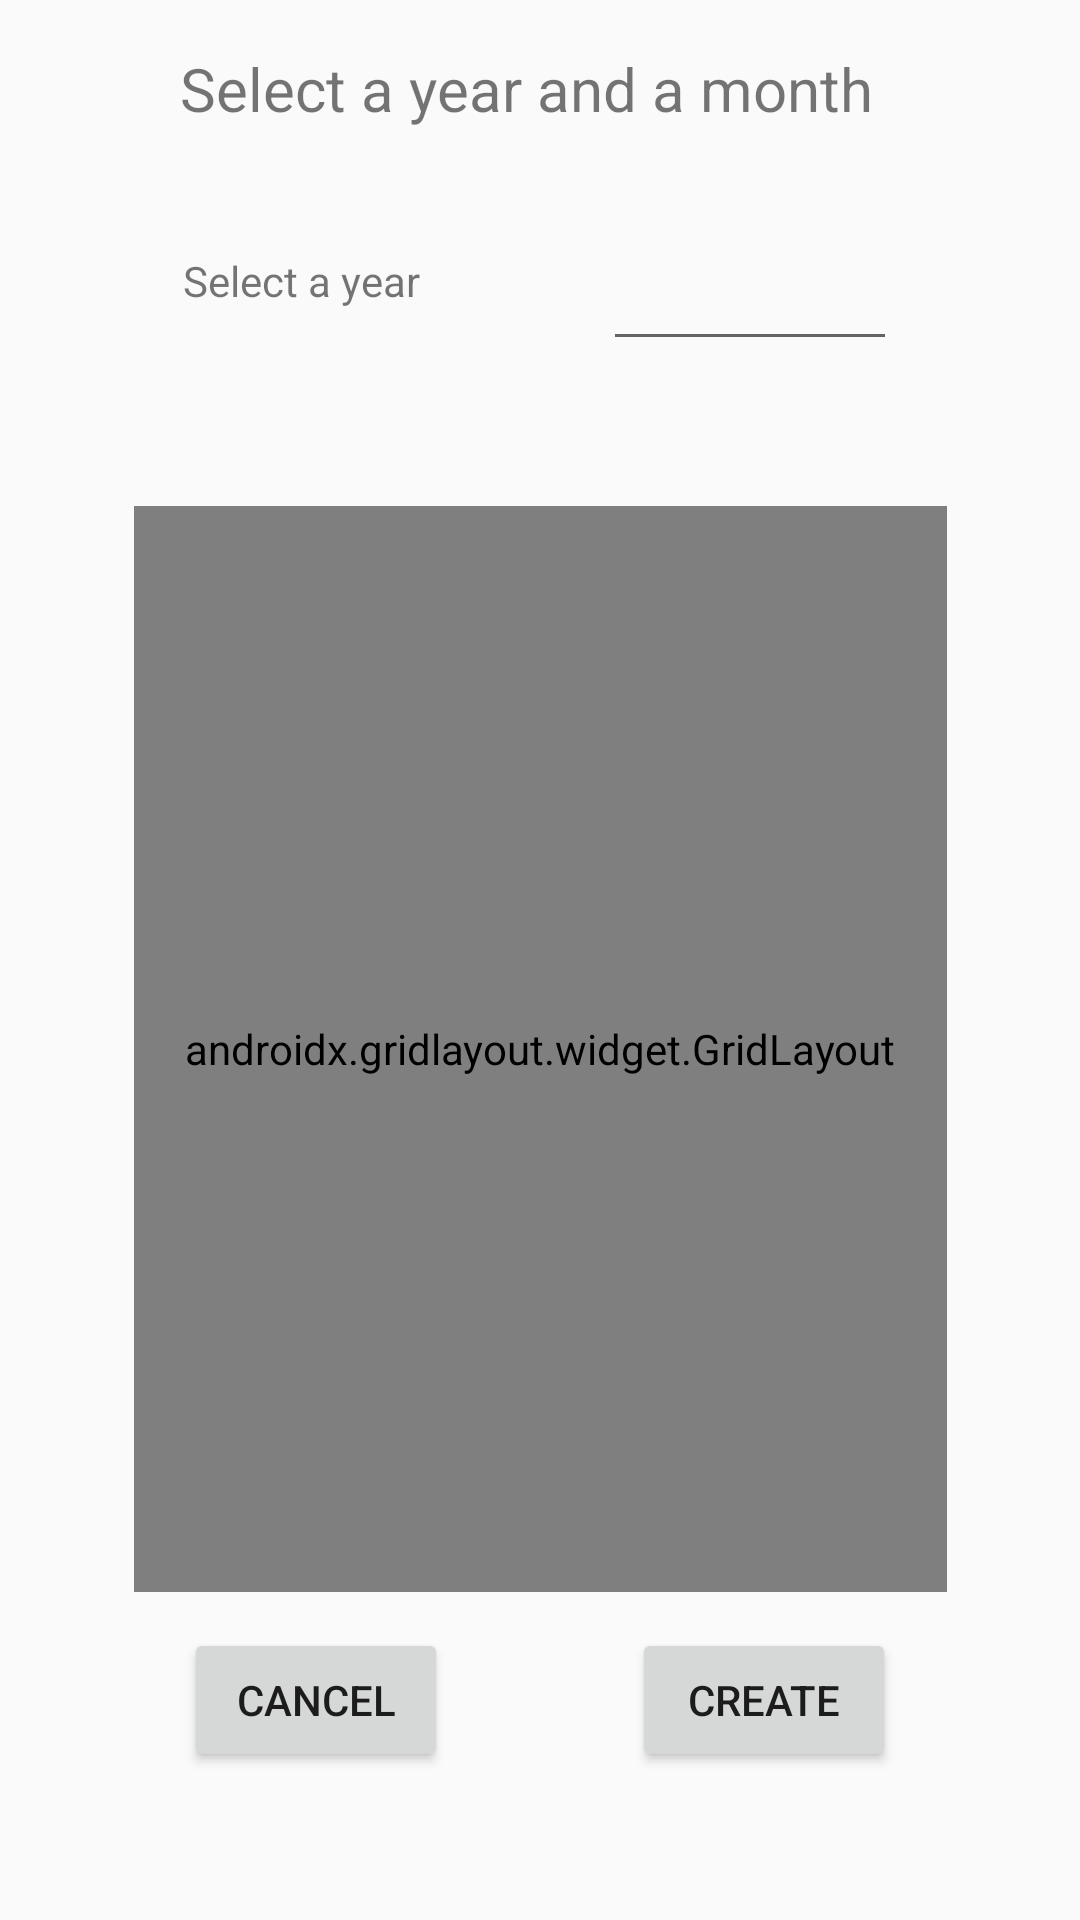

Android layout source for this screen:
<!-- AndroidManifest.xml: application theme Theme.MONEY_TRACKER -->
<!-- res/layout/create_report_dialog.xml -->
<?xml version="1.0" encoding="utf-8"?>
<androidx.constraintlayout.widget.ConstraintLayout xmlns:android="http://schemas.android.com/apk/res/android"
    xmlns:app="http://schemas.android.com/apk/res-auto"
    xmlns:tools="http://schemas.android.com/tools"
    android:layout_width="match_parent"
    android:layout_height="match_parent">

    <TextView
        android:id="@+id/create_report_title"
        android:layout_width="240dp"
        android:layout_height="32dp"
        android:layout_marginTop="16dp"
        android:text="@string/createReportTitle"
        android:textSize="20sp"
        app:layout_constraintEnd_toEndOf="parent"
        app:layout_constraintStart_toStartOf="parent"
        app:layout_constraintTop_toTopOf="parent" />

    <TextView
        android:id="@+id/select_year_createreport"
        android:layout_width="wrap_content"
        android:layout_height="wrap_content"
        android:layout_marginTop="36dp"
        android:text="@string/select_year"
        app:layout_constraintEnd_toStartOf="@+id/year_createreport"
        app:layout_constraintHorizontal_bias="0.5"
        app:layout_constraintStart_toStartOf="parent"
        app:layout_constraintTop_toBottomOf="@+id/create_report_title" />

    <EditText
        android:id="@+id/year_createreport"
        android:layout_width="98dp"
        android:layout_height="60dp"
        android:ems="10"
        android:inputType="number"
        app:layout_constraintBaseline_toBaselineOf="@+id/select_year_createreport"
        app:layout_constraintEnd_toEndOf="parent"
        app:layout_constraintHorizontal_bias="0.5"
        app:layout_constraintStart_toEndOf="@+id/select_year_createreport"
        tools:ignore="SpeakableTextPresentCheck" />

    <androidx.gridlayout.widget.GridLayout
        android:id="@+id/gridLayout"
        android:layout_width="271dp"
        android:layout_height="362dp"
        android:layout_marginTop="32dp"
        app:layout_constraintBottom_toBottomOf="parent"
        app:layout_constraintEnd_toEndOf="parent"
        app:layout_constraintHorizontal_bias="0.5"
        app:layout_constraintStart_toStartOf="parent"
        app:layout_constraintTop_toBottomOf="@+id/create_report_title"
        app:layout_constraintVertical_bias="0.447">

        <TextView
            android:id="@+id/january"
            android:layout_height="wrap_content"
            android:width="90dp"
            android:height="90dp"
            android:gravity="center"
            android:onClick="onMonthClicked"
            android:text="@string/jan"
            android:textSize="18sp"
            app:layout_column="0"
            app:layout_row="0" />

        <TextView
            android:id="@+id/february"
            android:layout_height="wrap_content"
            android:width="90dp"
            android:height="90dp"
            android:gravity="center"
            android:onClick="onMonthClicked"
            android:text="@string/feb"
            android:textSize="18sp"
            app:layout_column="1"
            app:layout_row="0" />

        <TextView
            android:id="@+id/march"
            android:layout_height="wrap_content"
            android:width="90dp"
            android:height="90dp"
            android:gravity="center"
            android:onClick="onMonthClicked"
            android:text="@string/mar"
            android:textSize="18sp"
            app:layout_column="2"
            app:layout_row="0" />

        <TextView
            android:id="@+id/april"
            android:layout_height="wrap_content"
            android:width="90dp"
            android:height="90dp"
            android:gravity="center"
            android:onClick="onMonthClicked"
            android:text="@string/apr"
            android:textSize="18sp"
            app:layout_column="0"
            app:layout_row="1" />

        <TextView
            android:id="@+id/may"
            android:layout_height="wrap_content"
            android:width="90dp"
            android:height="90dp"
            android:gravity="center"
            android:onClick="onMonthClicked"
            android:text="@string/may"
            android:textSize="18sp"
            app:layout_column="1"
            app:layout_row="1" />

        <TextView
            android:id="@+id/june"
            android:layout_height="wrap_content"
            android:width="90dp"
            android:height="90dp"
            android:gravity="center"
            android:onClick="onMonthClicked"
            android:text="@string/jun"
            android:textSize="18sp"
            app:layout_column="2"
            app:layout_row="1" />

        <TextView
            android:id="@+id/jul"
            android:layout_height="wrap_content"
            android:width="90dp"
            android:height="90dp"
            android:gravity="center"
            android:onClick="onMonthClicked"
            android:text="@string/jul"
            android:textSize="18sp"
            app:layout_column="0"
            app:layout_row="2" />

        <TextView
            android:id="@+id/august"
            android:layout_height="wrap_content"
            android:width="90dp"
            android:height="90dp"
            android:gravity="center"
            android:onClick="onMonthClicked"
            android:text="@string/aug"
            android:textSize="18sp"
            app:layout_column="1"
            app:layout_row="2" />

        <TextView
            android:id="@+id/september"
            android:layout_height="wrap_content"
            android:width="90dp"
            android:height="90dp"
            android:gravity="center"
            android:onClick="onMonthClicked"
            android:text="@string/sep"
            android:textSize="18sp"
            app:layout_column="2"
            app:layout_row="2" />

        <TextView
            android:id="@+id/october"
            android:layout_height="wrap_content"
            android:width="90dp"
            android:height="90dp"
            android:gravity="center"
            android:onClick="onMonthClicked"
            android:text="@string/oct"
            android:textSize="18sp"
            app:layout_column="0"
            app:layout_row="3" />

        <TextView
            android:id="@+id/november"
            android:layout_height="wrap_content"
            android:width="90dp"
            android:height="90dp"
            android:gravity="center"
            android:onClick="onMonthClicked"
            android:text="@string/nov"
            android:textSize="18sp"
            app:layout_column="1"
            app:layout_row="3" />

        <TextView
            android:id="@+id/december"
            android:layout_height="wrap_content"
            android:width="90dp"
            android:height="90dp"
            android:gravity="center"
            android:onClick="onMonthClicked"
            android:text="@string/dec"
            android:textSize="18sp"
            app:layout_column="2"
            app:layout_row="3" />

    </androidx.gridlayout.widget.GridLayout>

    <Button
        android:id="@+id/button"
        android:layout_width="wrap_content"
        android:layout_height="wrap_content"
        android:layout_marginTop="12dp"
        android:onClick="createManualReport"
        android:text="@string/createReportButton"
        app:layout_constraintEnd_toEndOf="parent"
        app:layout_constraintHorizontal_bias="0.5"
        app:layout_constraintStart_toEndOf="@+id/create_manual_report_cancel"
        app:layout_constraintTop_toBottomOf="@+id/gridLayout" />

    <Button
        android:id="@+id/create_manual_report_cancel"
        android:layout_width="wrap_content"
        android:layout_height="wrap_content"
        android:onClick="cancelManualReportCreation"
        android:text="@android:string/cancel"
        app:layout_constraintBaseline_toBaselineOf="@+id/button"
        app:layout_constraintEnd_toStartOf="@+id/button"
        app:layout_constraintHorizontal_bias="0.5"
        app:layout_constraintStart_toStartOf="parent" />

</androidx.constraintlayout.widget.ConstraintLayout>
<!-- resources referenced by this layout -->
<resources>
  <string name="apr">APR</string>
  <string name="aug">AUG</string>
  <string name="createReportButton">CREATE</string>
  <string name="createReportTitle">Select a year and a month</string>
  <string name="dec">DEC</string>
  <string name="feb">FEB</string>
  <string name="jan">JAN</string>
  <string name="jul">JUL</string>
  <string name="jun">JUN</string>
  <string name="mar">MAR</string>
  <string name="may">MAY</string>
  <string name="nov">NOV</string>
  <string name="oct">OCT</string>
  <string name="select_year">Select a year</string>
  <string name="sep">SEP</string>
  <style name="Theme.MONEY_TRACKER" parent="Theme.AppCompat.Light.DarkActionBar">
          
          <item name="colorPrimary">@color/black</item>
          <item name="colorPrimaryDark">@color/black</item>
          <item name="colorAccent">#878E88</item>
          
      </style>
  <!-- not gathered from this repository: default colours our renderer supplied (Android Studio template values) -->
  <color name="black">#FF000000</color>
</resources>
